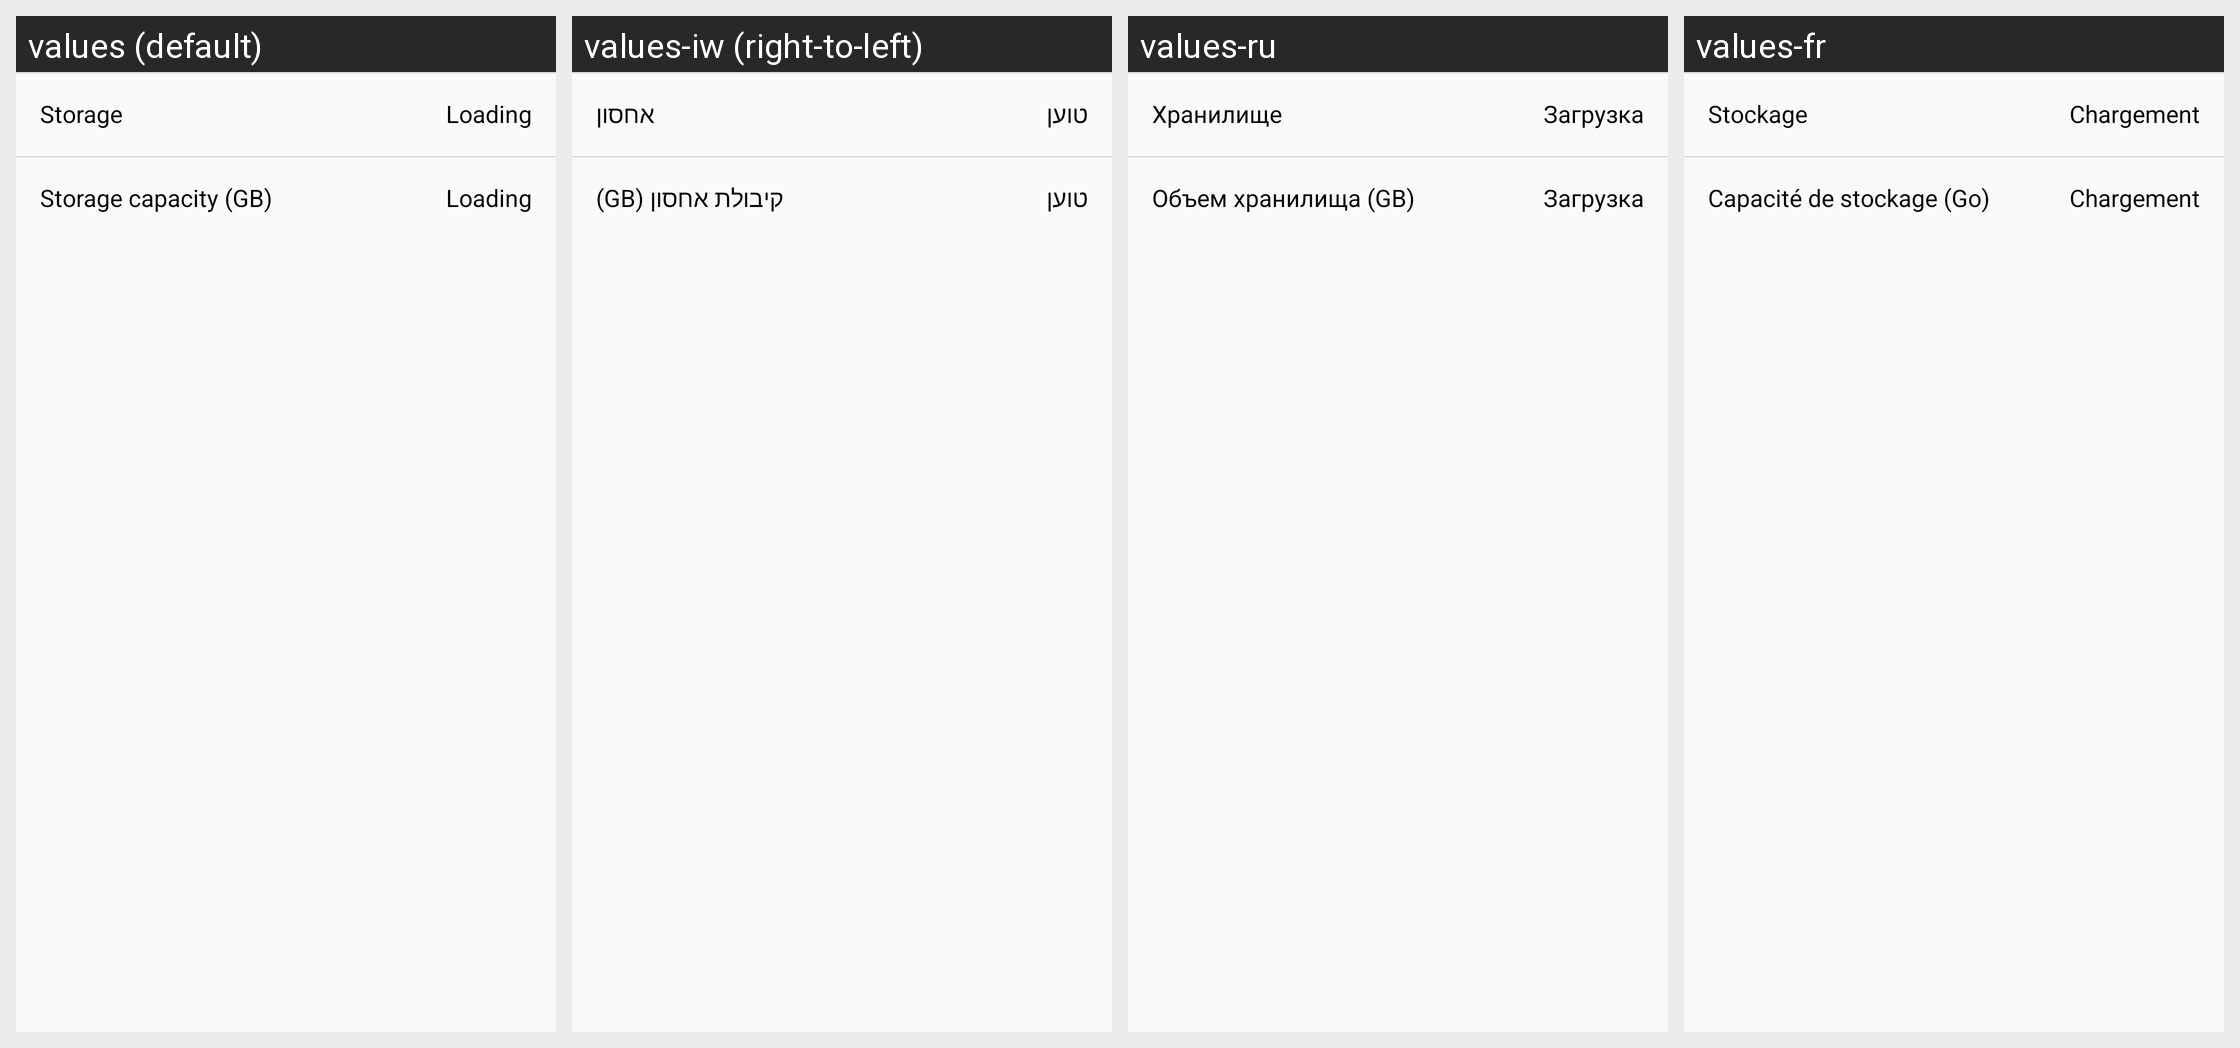

Translations of the strings shown on this Android screen, per locale in the grid:
Android screen res/layout/card_detailview_personal_other.xml rendered under 4 locales, left to right: values (default), values-iw (right-to-left), values-ru, values-fr. Device: Nexus 5 (rendered at 1080×1920; each locale shown at half size, 540×960, under a caption strip naming it); theme AtarashiiLightBg.
Other locales in the repository, not shown: values-ar, values-de, values-el, values-es, values-he, values-it, values-ja, values-lv-rLV, values-nl, values-pl, values-pt-rBR, values-pt-rPT, values-tr.
Strings drawn on this screen, with the default value and each locale's value (text and hints the layout hard-codes, and strings that could not be matched under every locale, appear in the picture but are not listed):

card_content_storage
  values: Storage
  values-iw: אחסון
  values-ru: Хранилище
  values-fr: Stockage

layout_card_loading
  values: Loading
  values-iw: טוען
  values-ru: Загрузка
  values-fr: Chargement

card_content_storage_amount
  values: Storage capacity (GB)
  values-iw: קיבולת אחסון (GB)
  values-ru: Объем хранилища (GB)
  values-fr: Capacité de stockage (Go)
